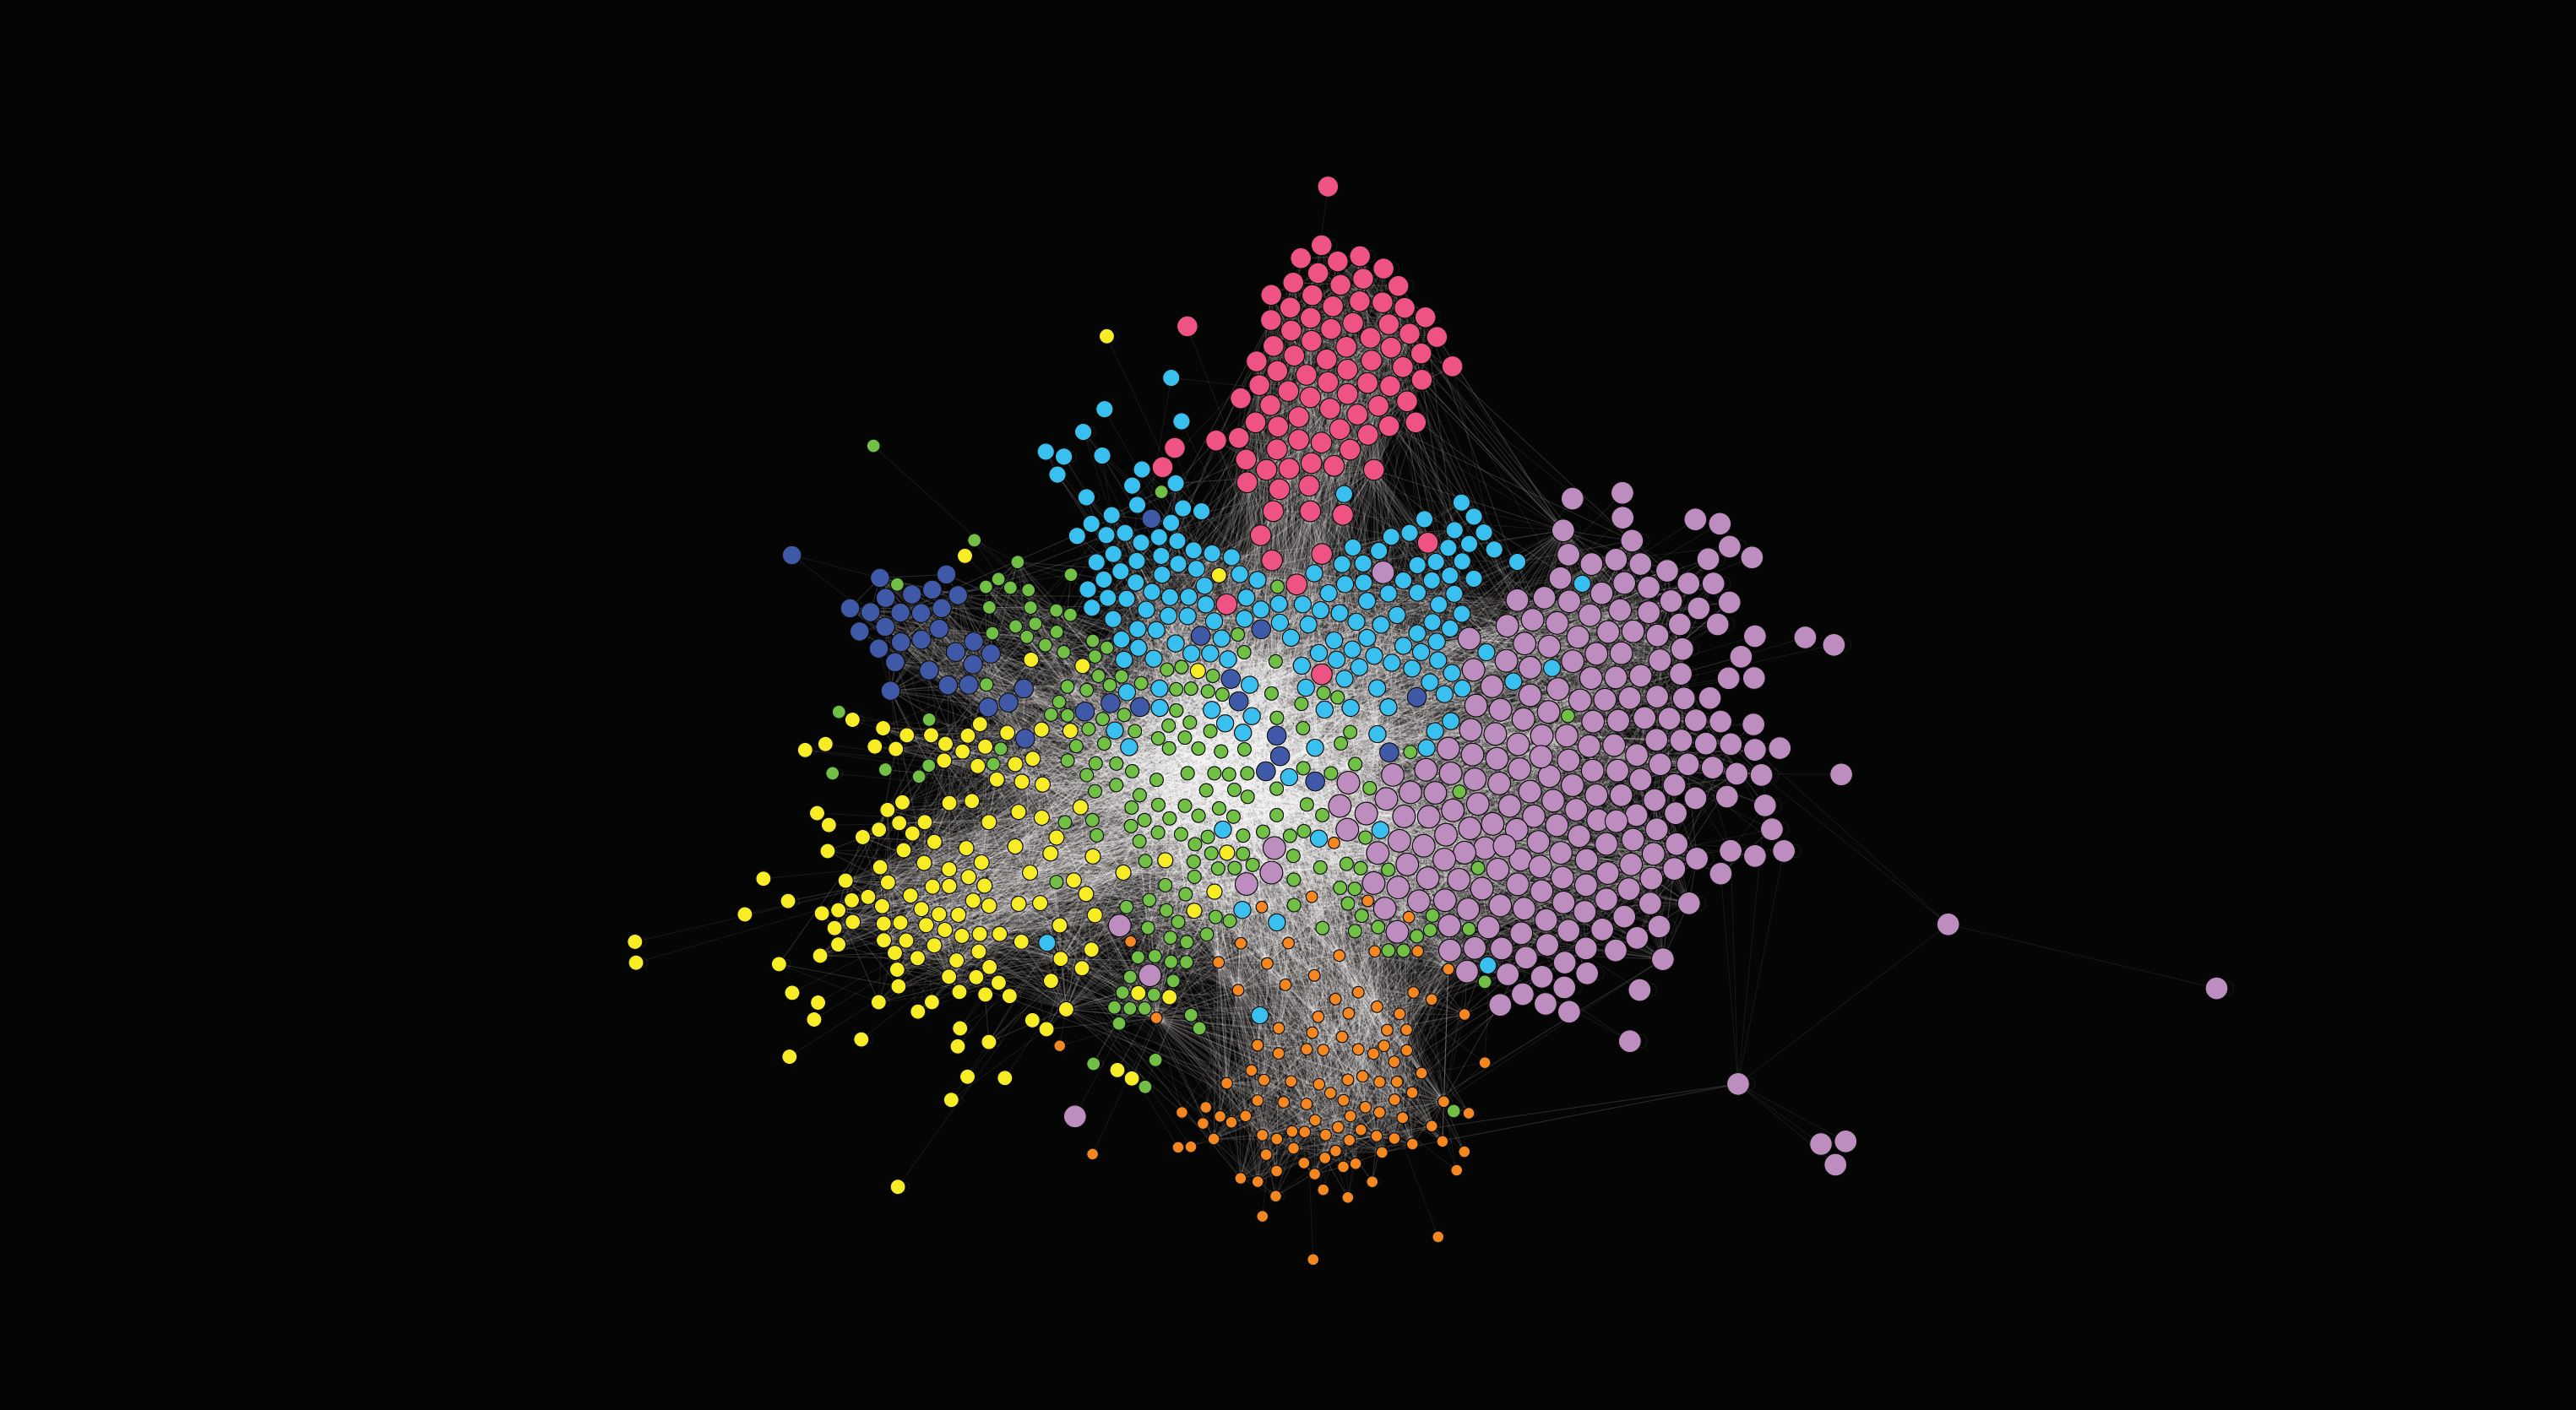

Source data for this figure (header and first rows):
Source, Target
0, 1
2, 3
2, 4
5, 6
5, 7
8, 9
10, 11
12, 13
12, 14
15, 16
17, 18
12, 19
20, 21
20, 22
23, 24
23, 25
23, 26
23, 27
23, 28
23, 29
23, 30
23, 31
23, 32
23, 33
23, 34
23, 35
23, 36
23, 37
23, 38
23, 39
23, 40
41, 42
43, 44
45, 46
47, 48
49, 50
41, 51
52, 53
54, 55
54, 56
54, 57
54, 58
54, 59
60, 61
54, 54
62, 63
64, 65
62, 4
66, 67
68, 69
42, 41
70, 71
72, 21
71, 70
73, 74
75, 76
75, 48
77, 78
77, 79
80, 81
... 25,511 more rows
